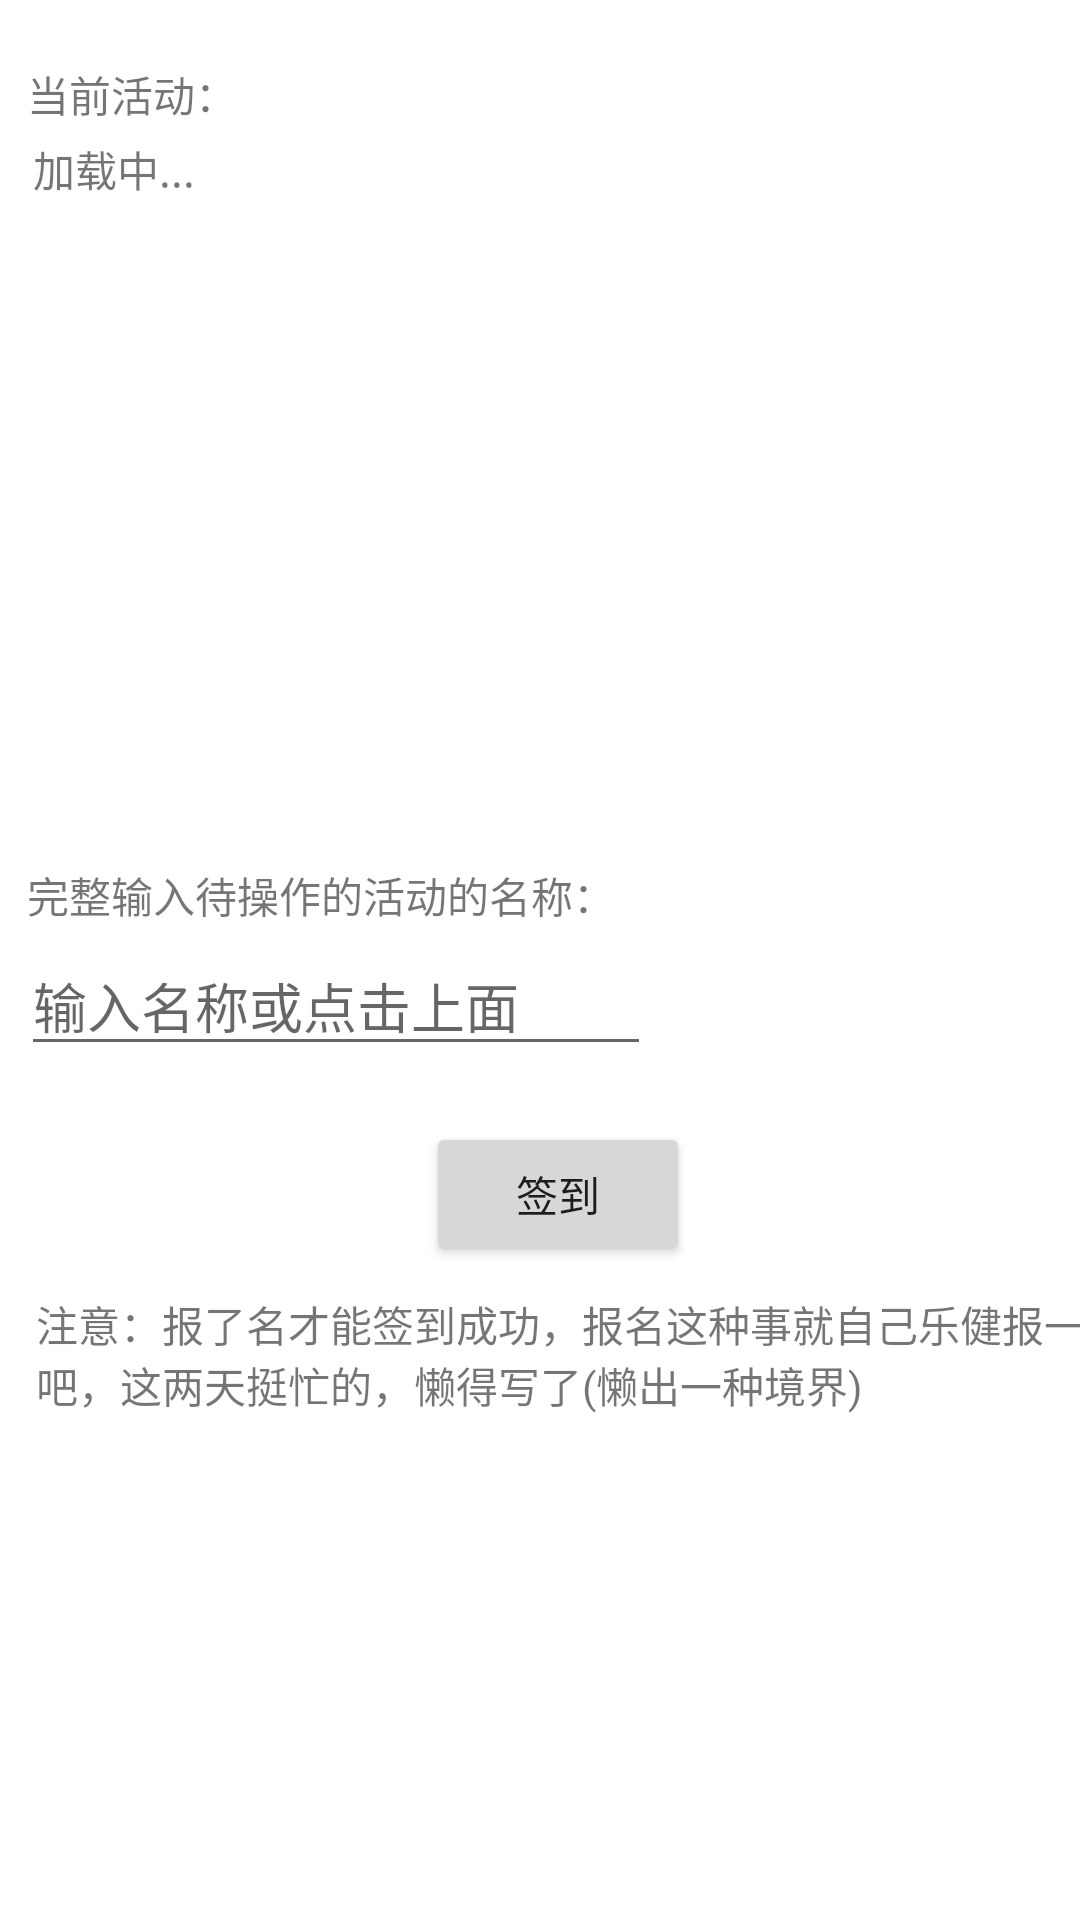

The Android layout XML behind this screen, and the referenced resources:
<!-- AndroidManifest.xml: application theme Theme.FuckLegym -->
<!-- res/layout/activity_sign_up.xml -->
<?xml version="1.0" encoding="utf-8"?>
<AbsoluteLayout xmlns:android="http://schemas.android.com/apk/res/android"
    xmlns:app="http://schemas.android.com/apk/res-auto"
    xmlns:tools="http://schemas.android.com/tools"
    android:layout_width="match_parent"
    android:layout_height="match_parent"
    tools:context=".SignUp">

    <TextView
        android:id="@+id/textView5"
        android:layout_width="wrap_content"
        android:layout_height="wrap_content"
        android:layout_x="9dp"
        android:layout_y="21dp"
        android:text="当前活动：" />

    <TextView
        android:id="@+id/textView9"
        android:layout_width="wrap_content"
        android:layout_height="wrap_content"
        android:layout_x="9dp"
        android:layout_y="288dp"
        android:text="完整输入待操作的活动的名称：" />

    <EditText
        android:id="@+id/editText_activityName"
        android:layout_width="wrap_content"
        android:layout_height="wrap_content"
        android:layout_x="7dp"
        android:layout_y="312dp"
        android:ems="10"
        android:hint="输入名称或点击上面"
        android:inputType="textPersonName" />

    <Button
        android:id="@+id/button_uploadSign"
        android:layout_width="wrap_content"
        android:layout_height="wrap_content"
        android:layout_x="142dp"
        android:layout_y="374dp"
        android:text="签到" />

    <TextView
        android:id="@+id/textView_allActivities"
        android:layout_width="379dp"
        android:layout_height="204dp"
        android:layout_x="11dp"
        android:layout_y="46dp"
        android:text="加载中..." />

    <TextView
        android:id="@+id/textView10"
        android:layout_width="384dp"
        android:layout_height="251dp"
        android:layout_x="12dp"
        android:layout_y="431dp"
        android:text="注意：报了名才能签到成功，报名这种事就自己乐健报一下吧，这两天挺忙的，懒得写了(懒出一种境界)" />

</AbsoluteLayout>
<!-- resources referenced by this layout -->
<resources>
  <style name="Theme.FuckLegym" parent="Theme.MaterialComponents.DayNight.DarkActionBar">
          
          <item name="colorPrimary">@color/purple_500</item>
          <item name="colorPrimaryVariant">@color/purple_700</item>
          <item name="colorOnPrimary">@color/white</item>
          
          <item name="colorSecondary">@color/teal_200</item>
          <item name="colorSecondaryVariant">@color/teal_700</item>
          <item name="colorOnSecondary">@color/black</item>
          
          <item name="android:statusBarColor" tools:targetApi="l">?attr/colorPrimaryVariant</item>
          
      </style>
  <!-- not gathered from this repository: default colours our renderer supplied (Android Studio template values) -->
  <color name="purple_500">#FF6200EE</color>
  <color name="purple_700">#FF3700B3</color>
  <color name="teal_200">#FF03DAC5</color>
  <color name="teal_700">#FF018786</color>
  <color name="black">#FF000000</color>
  <color name="white">#FFFFFFFF</color>
</resources>
